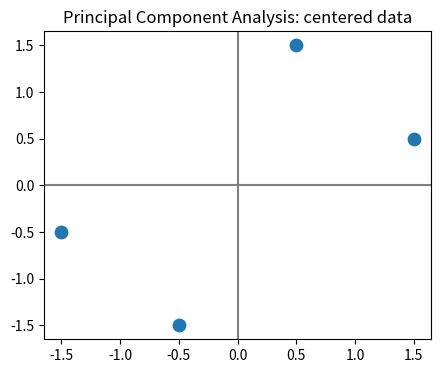
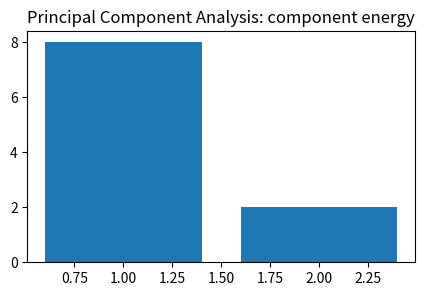
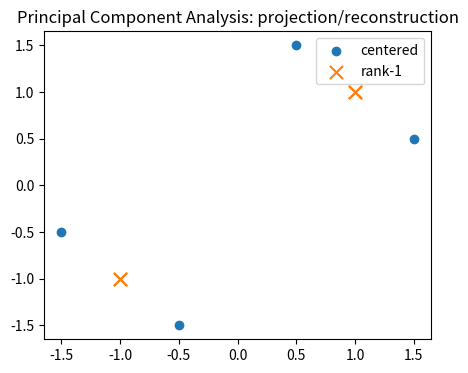
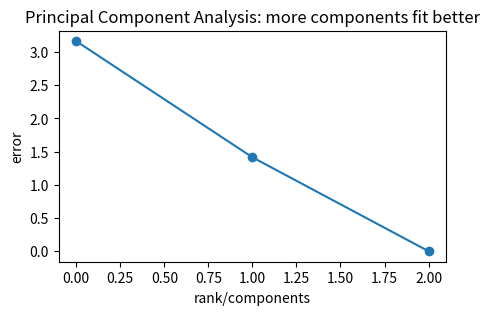
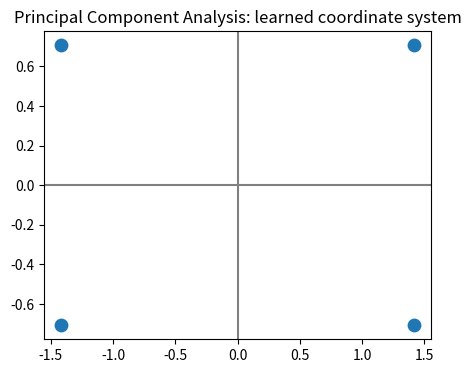

Python code for these plots, in order:
import numpy as np, matplotlib.pyplot as plt, math, itertools
np.random.seed(0)
def pairwise_sq(A,B):
    A=np.asarray(A,float); B=np.asarray(B,float)
    return ((A[:,None,:]-B[None,:,:])**2).sum(axis=2)
def softmax(z):
    z=np.asarray(z,float); z=z-np.max(z)
    e=np.exp(z); return e/e.sum()
def entropy(p):
    p=np.asarray(p,float); p=p[p>0]
    return float(-(p*np.log(p)).sum())
def center(K):
    n=K.shape[0]; H=np.eye(n)-np.ones((n,n))/n
    return H@K@H
print('setup ok')

# 1) center a data matrix before extracting structure
X=np.array([[1.,2.],[2.,1.],[3.,4.],[4.,3.]])
Xc=X-X.mean(axis=0)
plt.figure(figsize=(5,4)); plt.scatter(Xc[:,0],Xc[:,1],s=80); plt.axhline(0,c='gray'); plt.axvline(0,c='gray'); plt.title('Principal Component Analysis: centered data')
assert np.allclose(Xc.mean(axis=0),0)

# 2) singular values/eigenvalues show how much structure each direction carries
X=np.array([[1.,2.],[2.,1.],[3.,4.],[4.,3.]],float); Xc=X-X.mean(axis=0)
U,S,Vt=np.linalg.svd(Xc,full_matrices=False)
plt.figure(figsize=(5,3)); plt.bar([1,2],S**2); plt.title('Principal Component Analysis: component energy')
assert S[0]>S[1]

# 3) one-dimensional projection keeps the strongest direction
X=np.array([[1.,2.],[2.,1.],[3.,4.],[4.,3.]],float); Xc=X-X.mean(axis=0)
U,S,Vt=np.linalg.svd(Xc,full_matrices=False); z=Xc@Vt[:1].T; rec=z@Vt[:1]
plt.figure(figsize=(5,4)); plt.scatter(Xc[:,0],Xc[:,1],label='centered'); plt.scatter(rec[:,0],rec[:,1],marker='x',s=90,label='rank-1'); plt.legend(); plt.title('Principal Component Analysis: projection/reconstruction')
assert rec.shape==Xc.shape and np.linalg.norm(Xc-rec)<np.linalg.norm(Xc)

# 4) reconstruction error falls as rank increases
X=np.array([[1.,2.],[2.,1.],[3.,4.],[4.,3.]],float); Xc=X-X.mean(axis=0); U,S,Vt=np.linalg.svd(Xc,full_matrices=False)
errs=[]
for k in [0,1,2]:
    rec=(U[:,:k]*S[:k])@Vt[:k,:] if k else np.zeros_like(Xc); errs.append(np.linalg.norm(Xc-rec))
plt.figure(figsize=(5,3)); plt.plot([0,1,2],errs,'-o'); plt.xlabel('rank/components'); plt.ylabel('error'); plt.title('Principal Component Analysis: more components fit better')
assert errs[2]<1e-10 and errs[1]<errs[0]

# 5) transformed coordinates are lower-dimensional features
X=np.array([[1.,2.],[2.,1.],[3.,4.],[4.,3.]],float); Xc=X-X.mean(axis=0); U,S,Vt=np.linalg.svd(Xc,full_matrices=False); Z=Xc@Vt.T
plt.figure(figsize=(5,4)); plt.scatter(Z[:,0],Z[:,1],s=80); plt.axhline(0,c='gray'); plt.axvline(0,c='gray'); plt.title('Principal Component Analysis: learned coordinate system')
assert Z.shape==(4,2) and np.allclose(np.var(Z,axis=0),S**2/4)
